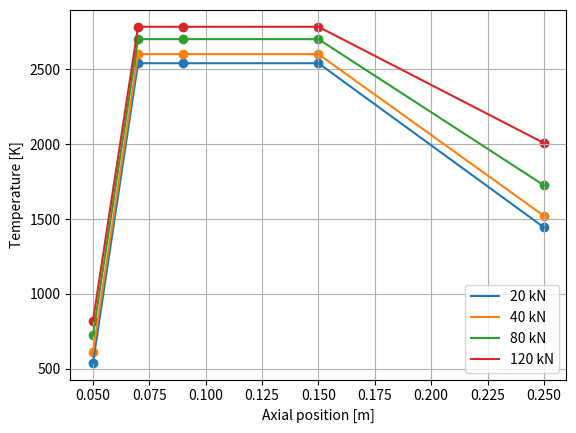

Python code for this plot:
import numpy as np
import matplotlib.pyplot as plt

class Combustor:
    def __init__(self, form_enthalpy, eng_spec, molar_mass, volume=0.25, x1 = 0.07, x2 = 0.08, combustion_eff = 0.995):
        self.cp_gas = 1150  # J/kg
        self.cp_air = 1000  # J/kg
        self.FAR_stoich = 0.682
        self.fuel_temp = 300  # K
        self.calvalue = (48/4 * form_enthalpy["CO2"] + 46/4 * form_enthalpy["H2O"] - form_enthalpy["fuel"]) / molar_mass["fuel"]  # J/kg
        self.eng_spec = eng_spec
        self.molar_mass = molar_mass
        self.volume = volume  # m3
        self.ox_frac = 0.2
        self.comb_eff = combustion_eff
        
        x3 = 0.42 - x1 - x2 - 0.1
        self.zonal_admittance = [0.16, 2*x1, 2*x2, 2*x3 + 0.2] 
        self.stations_positions = [0.05, 0.07, 0.09, 0.15, 0.25]
        self.stations = ["Injector", "Primary Zone", "Secondary Zone", "Dilution Zone"]
        self.mdot_fuel = None
        
    def plot_temp_distr_all_thrust(self):
        plt.grid()
        plt.xlabel("Axial position [m]")
        plt.ylabel("Temperature [K]")
        for thrust in self.eng_spec["thrust"]:
            temps = self.compute_temp_total_equiv(thrust)
            print("temps", temps)
            print("stations", self.stations)
            self.add_to_plot(thrust, temps, 69)
        plt.legend()
        plt.show()
        
    def compute_temp_total_equiv(self, thrust):
        air_in, press_in, temp_in, temp_out, self.mdot_fuel = self.get_conditions(thrust)
        
        temp = temp_in
        temperatures = [temp]
        
        current_air = 0
        ox_content = 0
        fuel_burnt_frac = 0
        for airfrac in self.zonal_admittance:
            ox_content += airfrac * air_in * self.ox_frac
            
            fuel_burnt_frac, energy_released, ox_content = self.compute_burn_and_energy_released(fuel_burnt_frac, ox_content)
            
            temp, current_air = self.calculate_temperature(temp, current_air, airfrac*air_in, energy_released, temp_in)
            
            temperatures.append(temp)
        #TODO implement equivalence ratio
        return temperatures
    
    def compute_burn_and_energy_released(self, fuel_burnt_frac, ox_content):
        moles_fuel = self.mdot_fuel * (1-fuel_burnt_frac) / self.molar_mass["fuel"]
        moles_ox = ox_content / self.molar_mass["O2"]
        o2_per_fuel = 81/4  # mol
        
        e = moles_fuel* self.molar_mass["fuel"]
        print(f"cur fuel: {e :.3f}")
    
        if moles_ox >= moles_fuel * o2_per_fuel:
            # fuel limiting
            fuel_burnt = moles_fuel * self.molar_mass["fuel"]
            energy_released = -fuel_burnt * self.calvalue # minus to make it positve
            fuel_burnt_frac += fuel_burnt / self.mdot_fuel
            ox_content -= moles_fuel * o2_per_fuel * self.molar_mass["O2"]
            print("Ox rich")
            print(f"Fuel burnt: {fuel_burnt :.3f}")
            print(f"Fuel burnt frac: {fuel_burnt_frac :.3f}")
            print(f"Ox content: {ox_content :.3f}")
            
        else:
            # fuel rich
            fuel_burnt = moles_ox / o2_per_fuel * self.molar_mass["fuel"]
            energy_released = -fuel_burnt * self.calvalue
            fuel_burnt_frac += fuel_burnt / self.mdot_fuel
            ox_content = 0
            print("Fuel rich")
            print(f"Fuel burnt: {fuel_burnt :.3f}")
            print(f"Fuel burnt frac: {fuel_burnt_frac :.3f}")
            print(f"Ox content: {ox_content :.3f}")
            
        if energy_released < 0:
            raise ValueError(f"reaction is endothermic: \nburnt fuel: {fuel_burnt :.3f} kg \ncalval: {self.calvalue :.3f} j/kg")
                             
        return fuel_burnt_frac, energy_released*self.comb_eff, ox_content
    
    def calculate_temperature(self, temperature, current_air_mass, new_air, energy_in, temp_in):
        # total energy
        energy_convected_in = temperature * current_air_mass*self.cp_gas + new_air * temp_in*self.cp_air
        air_out = current_air_mass + new_air
        print(f"air out: {air_out :.3f}")
        print(f"energy in {energy_convected_in :.3f}")
        print(f"comb in: {energy_in:.3f} \n")
        return (energy_convected_in + energy_in) / air_out / self.cp_gas, air_out
        # divide by heat cap
    
    def add_to_plot(self, thrust, temperature, total_equivalence_ratio):
        plt.plot(self.stations_positions, temperature, label=f"{thrust} kN")
        plt.scatter(self.stations_positions, temperature)
        
    
    def get_conditions(self, thrust):
        spec = self.eng_spec
        idx = spec["thrust"].index(thrust)
        return spec["mdot_comb_in"][idx], spec["press_comb_in"][idx], spec["temp_comb_in"][idx], spec["temp_comb_out"][idx], spec["mdot_fuel"][idx]
        
        
if __name__ == "__main__":
        
    eng_spec = {
        "thrust" : [20, 40, 80, 120],   # kn
        "mdot_comb_in" : [10,16,29,39],  #kg/s
        "press_comb_in" : [700e3,1100e3,2200e3,3200e3],  #Pa
        "temp_comb_in" : [540,610,725,820],  #K
        "temp_comb_out" : [1150,1230,1410,1630],  #K
        "mdot_fuel" : [0.24329509704489904, 0.39565366601399976, 0.7923044430814622, 1.259949527155469]  # kg/s
        }

    # all in kg/mol
    molar_mass = {
        "CO2": (12.011 + 15.99*2) * 1e-3,
        "H2O": (1.0078*2 + 15.99) * 1e-3,
        "fuel": (12*12.011 + 23 * 1.0078) * 1e-3,  # c12h23
        "O2": (15.99*2) * 1e-3,
        "N2": 28.0134*1e-3
        }

    # all in J/mol
    form_enthalpy = {
        "CO2": -393.5e3,
        "H2O": -285.8e3,
        "fuel": -61.7*4184 ,  # c12h23
        "O2": 0
        }
    comb = Combustor(form_enthalpy, eng_spec, molar_mass)
    comb.plot_temp_distr_all_thrust()
